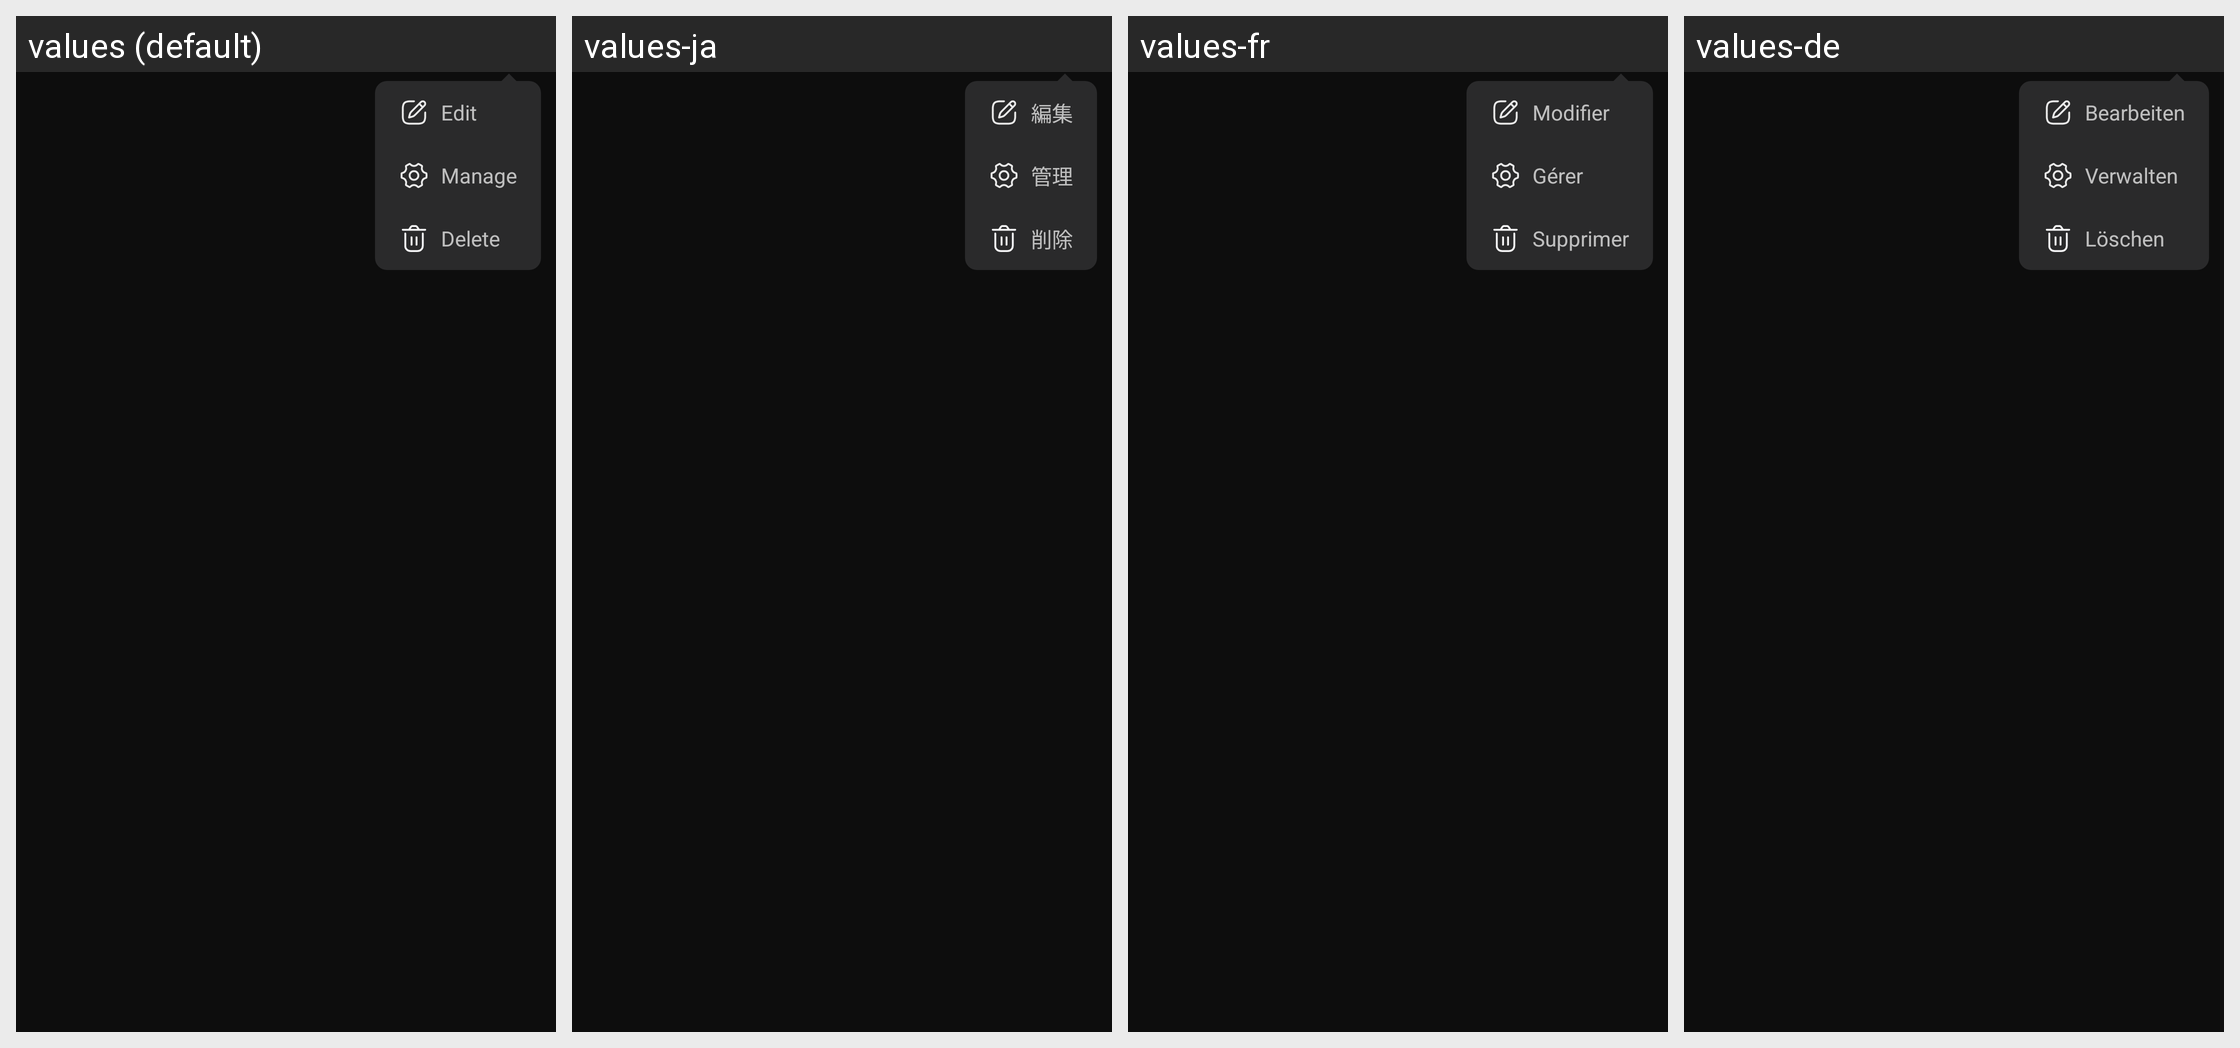

Translations of the strings shown on this Android screen, per locale in the grid:
Android screen res/layout/popup_series_more.xml rendered under 4 locales, left to right: values (default), values-ja, values-fr, values-de. Device: Nexus 5 (rendered at 1080×1920; each locale shown at half size, 540×960, under a caption strip naming it); theme AppTheme.
Other locales in the repository, not shown: values-es, values-in, values-pt, values-th, values-zh.
Strings drawn on this screen, with the default value and each locale's value (text and hints the layout hard-codes, and strings that could not be matched under every locale, appear in the picture but are not listed):

edit
  values: Edit
  values-ja: 編集
  values-fr: Modifier
  values-de: Bearbeiten

manage
  values: Manage
  values-ja: 管理
  values-fr: Gérer
  values-de: Verwalten

del
  values: Delete
  values-ja: 削除
  values-fr: Supprimer
  values-de: Löschen
